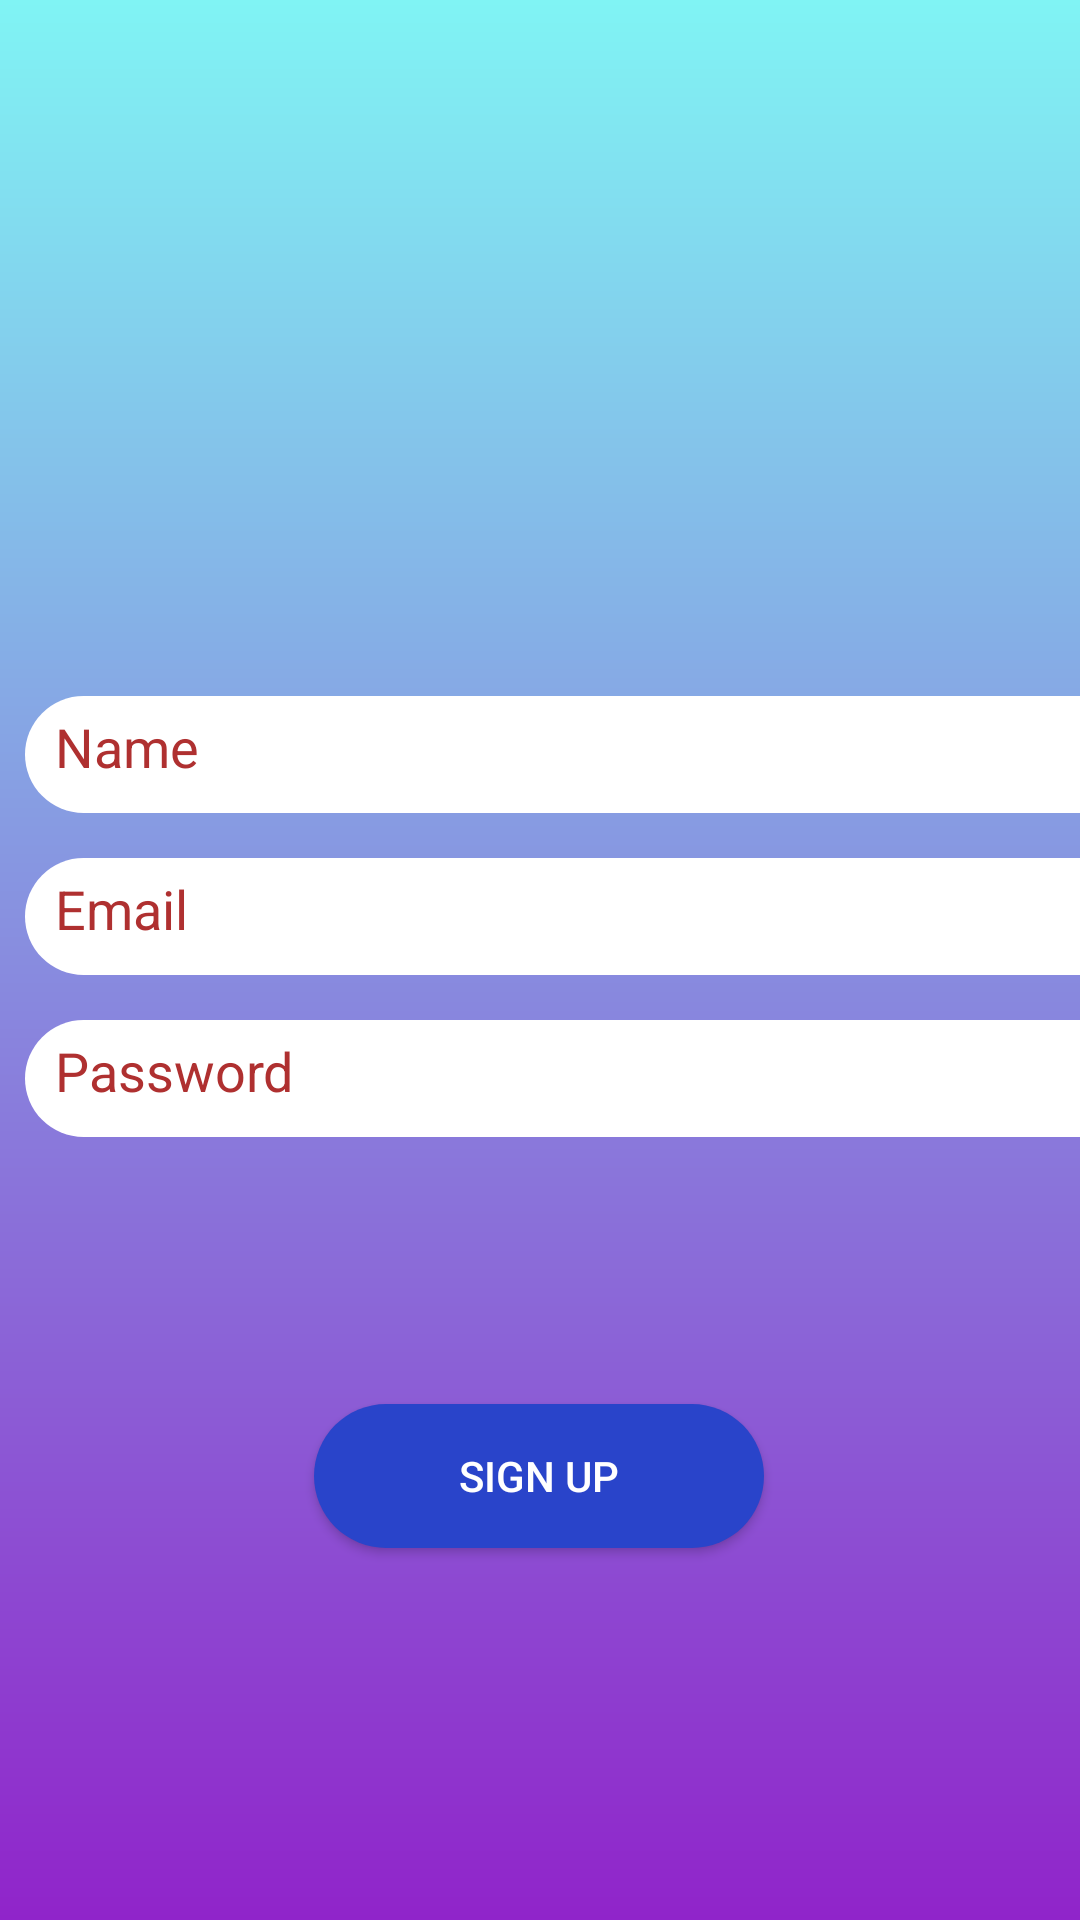

Layout XML and referenced resources for this Android screen:
<!-- AndroidManifest.xml: application theme Theme.W3ChatAPP -->
<!-- res/layout/activity_sign_up.xml -->
<?xml version="1.0" encoding="utf-8"?>
<androidx.constraintlayout.widget.ConstraintLayout xmlns:android="http://schemas.android.com/apk/res/android"
    xmlns:app="http://schemas.android.com/apk/res-auto"
    xmlns:tools="http://schemas.android.com/tools"
    android:id="@+id/main"
    android:layout_width="match_parent"
    android:layout_height="match_parent"
    android:background="@drawable/gradient"
    tools:context=".SignUpActivity">


    <EditText
        android:id="@+id/edt_name"
        android:layout_width="392dp"
        android:layout_height="39dp"
        android:layout_marginStart="19dp"
        android:layout_marginTop="232dp"
        android:layout_marginEnd="19dp"
        android:background="@drawable/login"
        android:hint="Name"
        android:inputType="textEmailAddress"
        android:padding="10dp"
        android:textColorHint="#AF3030"
        app:layout_constraintEnd_toEndOf="parent"
        app:layout_constraintHorizontal_bias="0.157"
        app:layout_constraintStart_toStartOf="parent"
        app:layout_constraintTop_toTopOf="parent" />

    <EditText
        android:id="@+id/edt_email"
        android:layout_width="392dp"
        android:layout_height="39dp"
        android:layout_marginTop="15dp"
        android:background="@drawable/login"
        android:hint="Email"
        android:padding="10dp"
        android:textColorHint="#AF3030"
        app:layout_constraintEnd_toEndOf="@+id/edt_name"
        app:layout_constraintHorizontal_bias="1.0"
        app:layout_constraintStart_toStartOf="@+id/edt_name"
        app:layout_constraintTop_toBottomOf="@+id/edt_name" />

    <EditText
        android:id="@+id/edt_password"
        android:layout_width="392dp"
        android:layout_height="39dp"
        android:layout_marginTop="15dp"
        android:background="@drawable/login"
        android:hint="Password"
        android:padding="10dp"
        android:textColorHint="#AF3030"
        app:layout_constraintEnd_toEndOf="@+id/edt_email"
        app:layout_constraintHorizontal_bias="0.0"
        app:layout_constraintStart_toStartOf="@+id/edt_email"
        app:layout_constraintTop_toBottomOf="@+id/edt_email" />


    <Button
        android:id="@+id/btn_signup"
        android:layout_width="150dp"
        android:layout_height="wrap_content"
        android:layout_marginTop="468dp"
        android:background="@drawable/login"
        android:backgroundTint="#2944CA"
        android:maxHeight="44dp"
        android:text="Sign Up"
        android:textColor="@color/white"
        app:layout_constraintEnd_toEndOf="parent"
        app:layout_constraintHorizontal_bias="0.498"
        app:layout_constraintStart_toStartOf="parent"
        app:layout_constraintTop_toTopOf="parent" />


</androidx.constraintlayout.widget.ConstraintLayout>
<!-- resources referenced by this layout -->
<resources>
  <!-- drawable gradient (drawable) -->
  <?xml version="1.0" encoding="utf-8"?>
  <shape xmlns:android="http://schemas.android.com/apk/res/android">
  <gradient
  android:startColor="#80F4F4"
  android:endColor="#9024CA"
  android:angle="50"/>
  </shape>
  <!-- drawable login (drawable) -->
  <?xml version="1.0" encoding="utf-8"?>
  <shape xmlns:android="http://schemas.android.com/apk/res/android">
  
      <solid android:color="@color/white" />
      <corners android:radius="29dp" />
  
  </shape>
  <style name="Theme.W3ChatAPP" parent="Base.Theme.W3ChatAPP" />
  <style name="Base.Theme.W3ChatAPP" parent="Theme.AppCompat.Light">
          
          
      </style>
  <!-- not gathered from this repository: default colours our renderer supplied (Android Studio template values) -->
  <color name="white">#FFFFFFFF</color>
</resources>
